Image classification data set "resized_256" (wrooble/Brain_Tumor_MRI on GitHub). Class labels (4): glioma, meningioma, no tumor, pituitary tumor.

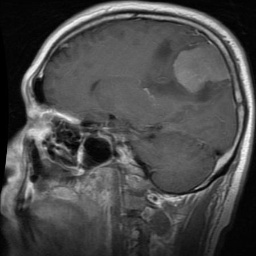
Label: meningioma

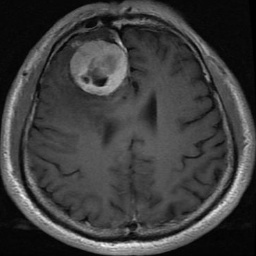
Label: meningioma

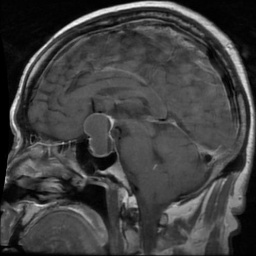
Label: pituitary tumor

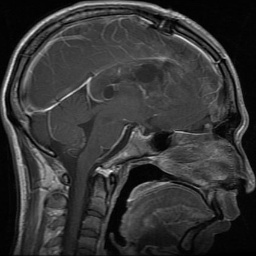
Label: glioma

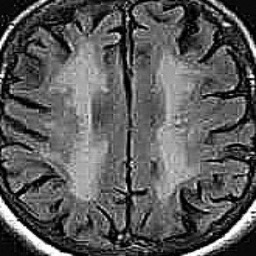
Label: no tumor

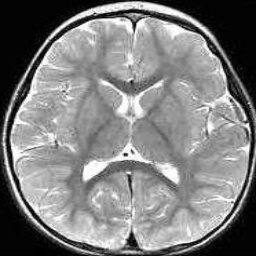
Label: no tumor
